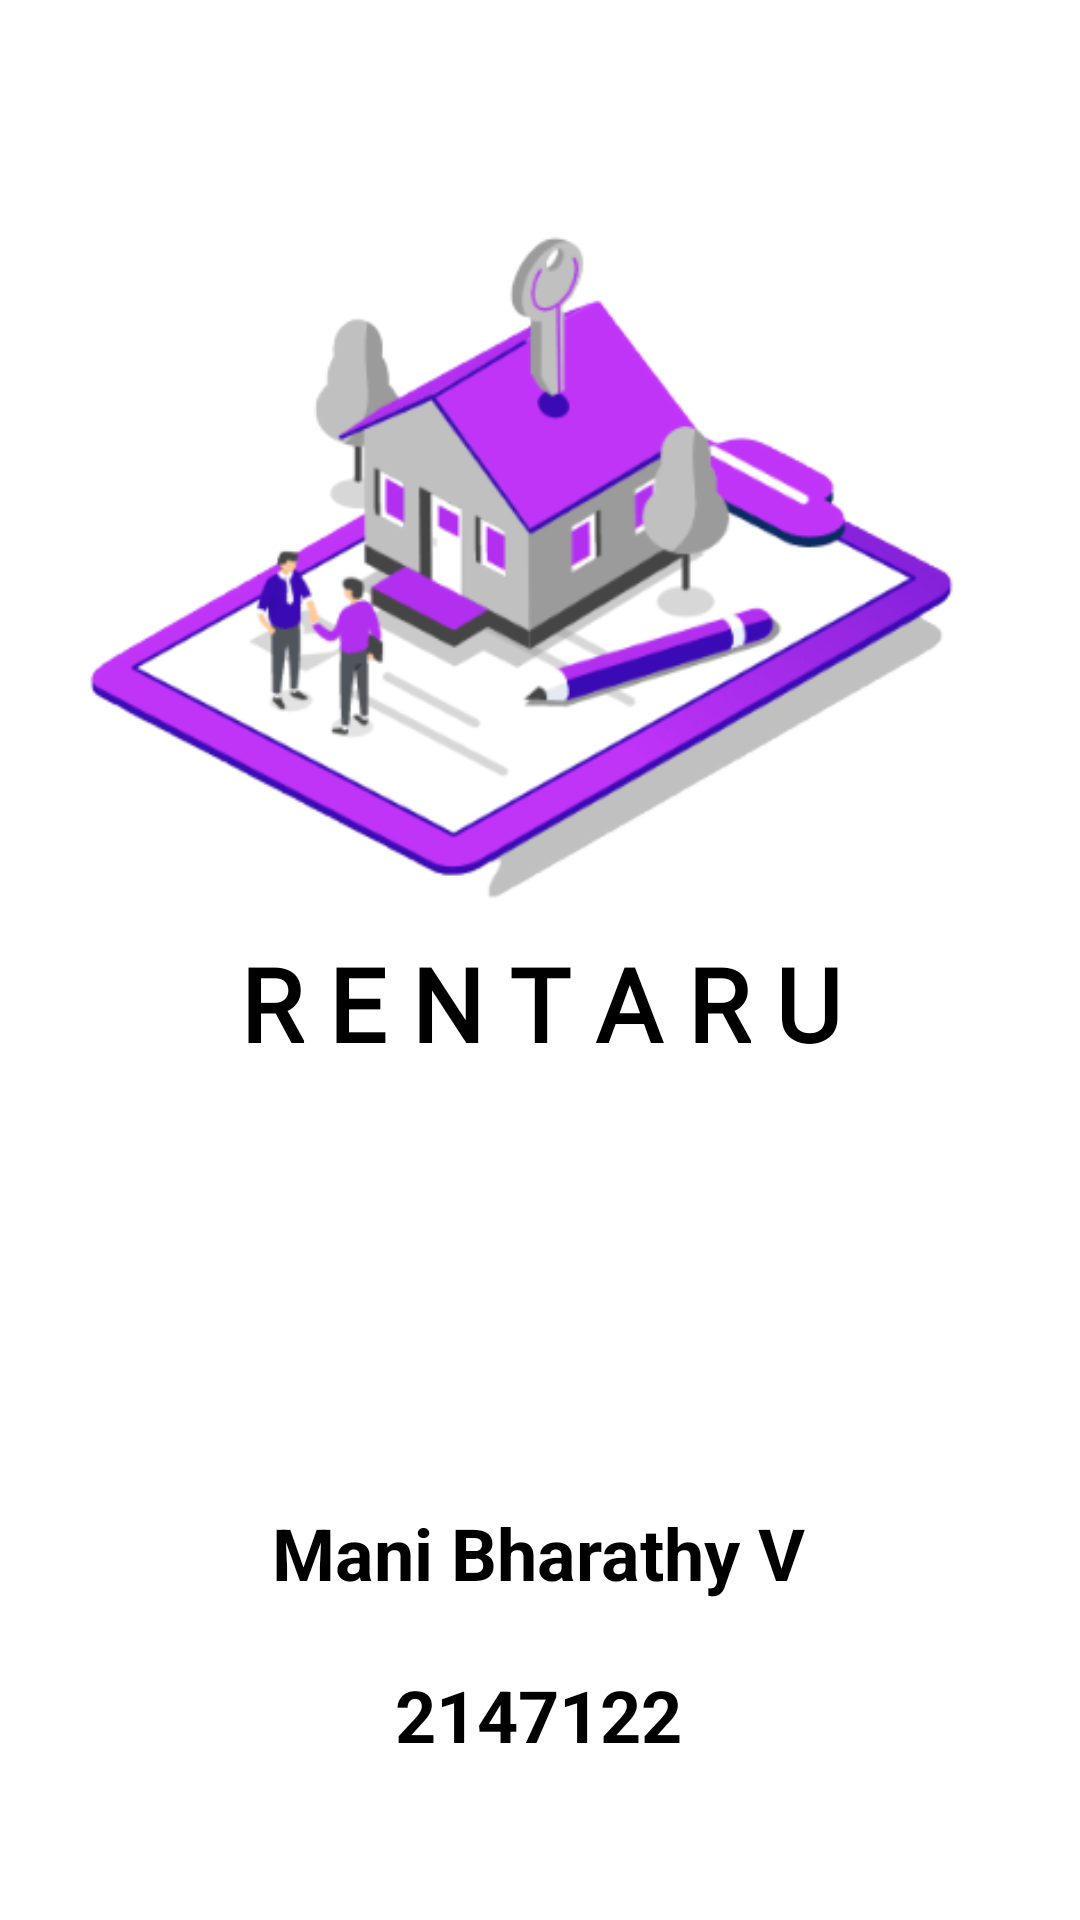

Reconstruct the res/layout file that produces this screen, plus the resources it refers to.
<!-- AndroidManifest.xml: application theme Theme.Rentaru -->
<!-- res/layout/activity_splash_screen.xml -->
<?xml version="1.0" encoding="utf-8"?>
<androidx.constraintlayout.widget.ConstraintLayout xmlns:android="http://schemas.android.com/apk/res/android"
    xmlns:app="http://schemas.android.com/apk/res-auto"
    xmlns:tools="http://schemas.android.com/tools"
    android:layout_width="match_parent"
    android:layout_height="match_parent"
    tools:context=".splash_screen">

    <TextView
        android:id="@+id/rentaru_txt"
        android:layout_width="wrap_content"
        android:layout_height="wrap_content"
        android:fontFamily="@font/arbutus"
        android:text="R E N T A R U"
        android:textColor="#000000"
        android:textSize="34sp"
        android:textStyle="bold"
        app:layout_constraintBottom_toBottomOf="parent"
        app:layout_constraintEnd_toEndOf="parent"
        app:layout_constraintStart_toStartOf="parent"
        app:layout_constraintTop_toTopOf="parent"
        app:layout_constraintVertical_bias="0.524" />

    <TextView
        android:id="@+id/textView"
        android:layout_width="wrap_content"
        android:layout_height="wrap_content"
        android:text="Mani Bharathy V"
        android:textColor="#000000"
        android:textSize="24sp"
        android:textStyle="bold"
        app:layout_constraintBottom_toBottomOf="parent"
        app:layout_constraintEnd_toEndOf="parent"
        app:layout_constraintHorizontal_bias="0.497"
        app:layout_constraintStart_toStartOf="parent"
        app:layout_constraintTop_toTopOf="parent"
        app:layout_constraintVertical_bias="0.825" />

    <TextView
        android:id="@+id/textView3"
        android:layout_width="wrap_content"
        android:layout_height="wrap_content"
        android:text="2147122"
        android:textColor="#000000"
        android:textSize="24sp"
        android:textStyle="bold"
        app:layout_constraintBottom_toBottomOf="parent"
        app:layout_constraintEnd_toEndOf="parent"
        app:layout_constraintHorizontal_bias="0.498"
        app:layout_constraintStart_toStartOf="parent"
        app:layout_constraintTop_toTopOf="parent"
        app:layout_constraintVertical_bias="0.914" />

    <ImageView
        android:id="@+id/imageView"
        android:layout_width="389dp"
        android:layout_height="321dp"
        android:scaleType="centerCrop"
        app:layout_constraintBottom_toBottomOf="parent"
        app:layout_constraintEnd_toEndOf="parent"
        app:layout_constraintHorizontal_bias="0.727"
        app:layout_constraintStart_toStartOf="parent"
        app:layout_constraintTop_toTopOf="parent"
        app:layout_constraintVertical_bias="0.097"
        app:srcCompat="@drawable/rentallogo" />

</androidx.constraintlayout.widget.ConstraintLayout>
<!-- resources referenced by this layout -->
<resources>
  <!-- drawable rentallogo: png bitmap (drawable, 65652 bytes) -->
  <style name="Theme.Rentaru" parent="Theme.MaterialComponents.DayNight.DarkActionBar">
          
          <item name="colorPrimary">@color/purple_500</item>
          <item name="colorPrimaryVariant">@color/purple_700</item>
          <item name="colorOnPrimary">@color/white</item>
          
          <item name="colorSecondary">@color/teal_200</item>
          <item name="colorSecondaryVariant">@color/teal_700</item>
          <item name="colorOnSecondary">@color/black</item>
          
          <item name="android:statusBarColor" tools:targetApi="l">?attr/colorPrimaryVariant</item>
          
      </style>
  <!-- not gathered from this repository: default colours our renderer supplied (Android Studio template values) -->
  <color name="purple_500">#FF6200EE</color>
  <color name="purple_700">#FF3700B3</color>
  <color name="teal_200">#FF03DAC5</color>
  <color name="teal_700">#FF018786</color>
  <color name="black">#FF000000</color>
  <color name="white">#FFFFFFFF</color>
</resources>
